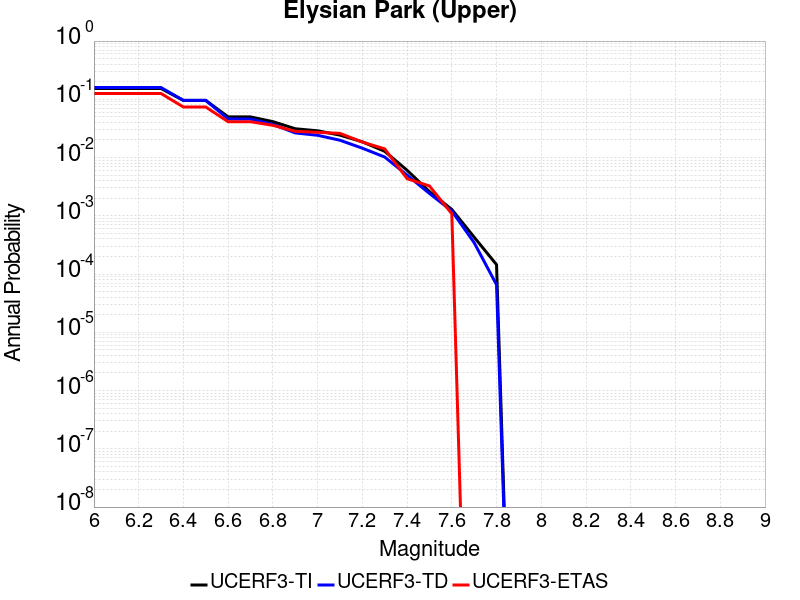

Values plotted in this chart, from the file beside it:
Magnitude, UCERF3-TI Prob, UCERF3-TD Prob, UCERF3-ETAS Prob
6.0, 0.1532, 0.1592, 0.1258
6.1, 0.1532, 0.1592, 0.1258
6.2, 0.1532, 0.1592, 0.1258
6.3, 0.1532, 0.1592, 0.1258
6.4, 0.09568, 0.09577, 0.07375
6.5, 0.09568, 0.09577, 0.07375
6.6, 0.04992, 0.04595, 0.04121
6.7, 0.04986, 0.04589, 0.04121
6.8, 0.0414, 0.03711, 0.03579
6.9, 0.03124, 0.02649, 0.0282
7.0, 0.0288, 0.02412, 0.02711
7.1, 0.02428, 0.01983, 0.02603
7.2, 0.01864, 0.01448, 0.01844
7.3, 0.01281, 0.01021, 0.0141
7.4, 0.006055, 0.00501, 0.004338
7.5, 0.002603, 0.002418, 0.003254
7.6, 0.001286, 0.001211, 0.001085
7.7, 4.294042E-4, 3.4525443E-4, 0.0
7.8, 1.4514658E-4, 6.556189E-5, 0.0
